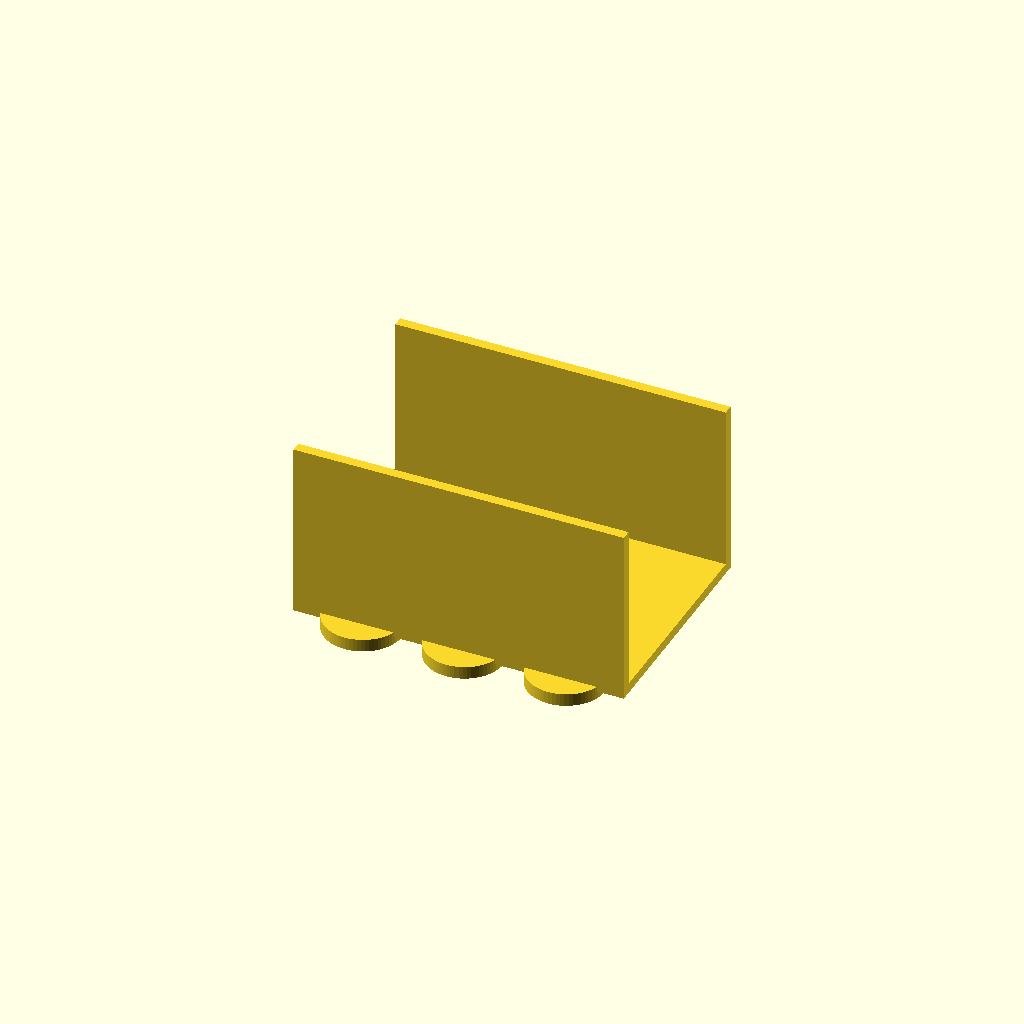
Cell 1: rendered with the file's own defaults.
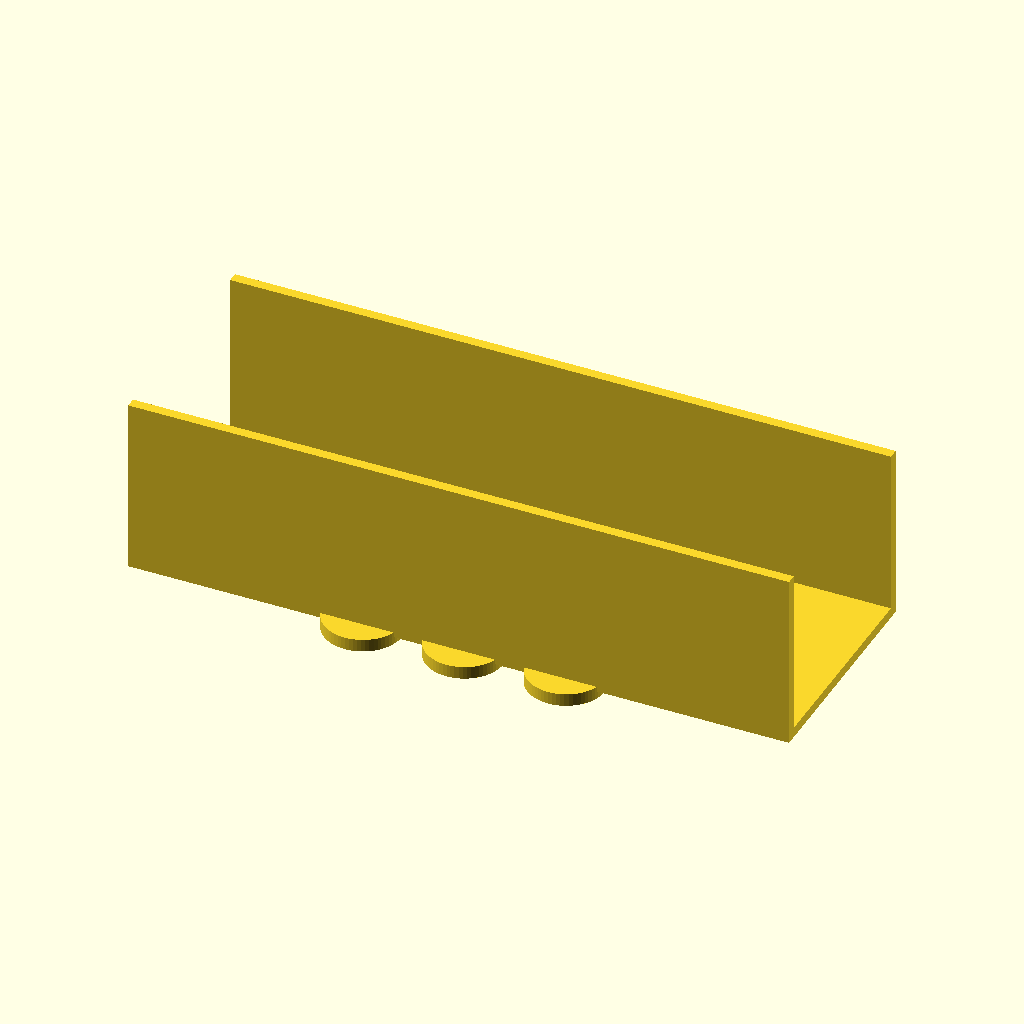
Cell 2: the same model with plate_x = 260.
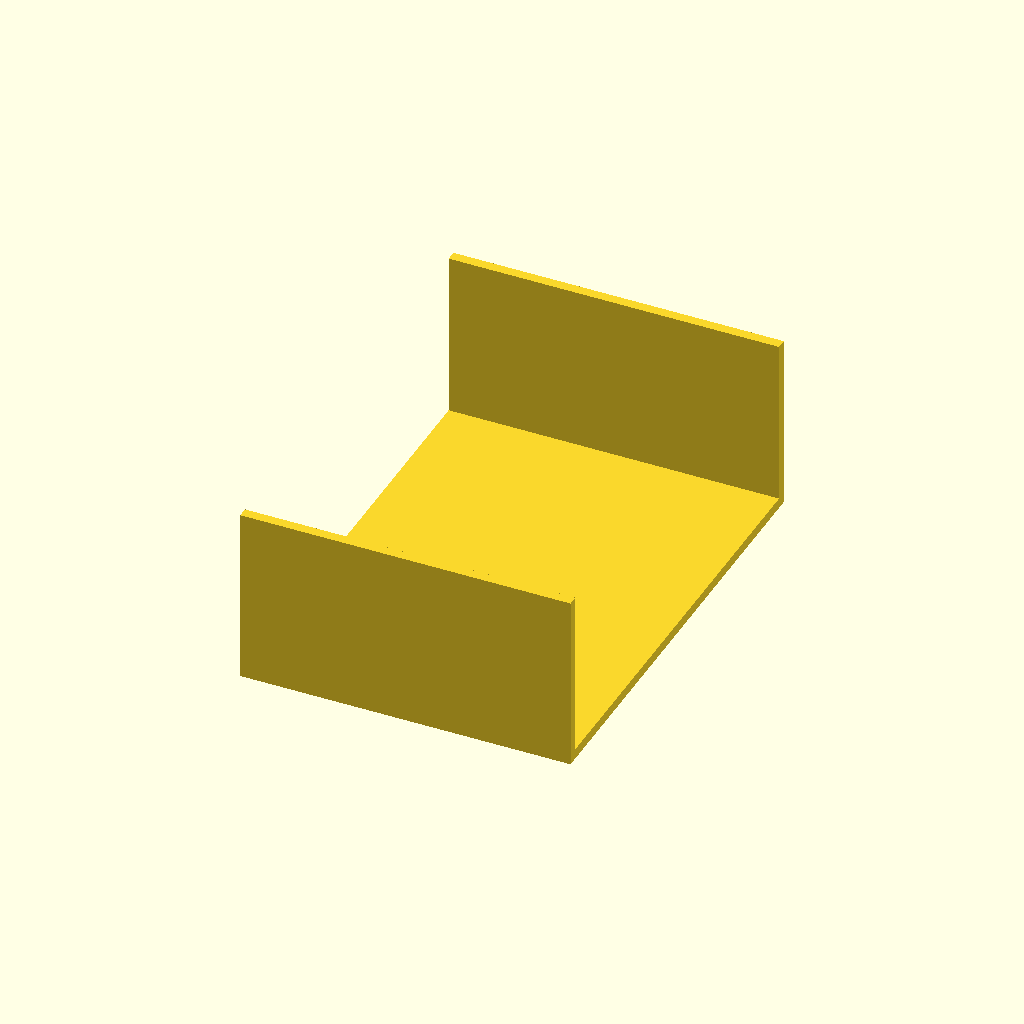
Cell 3 — plate_y set to 180, the other parameters unchanged.
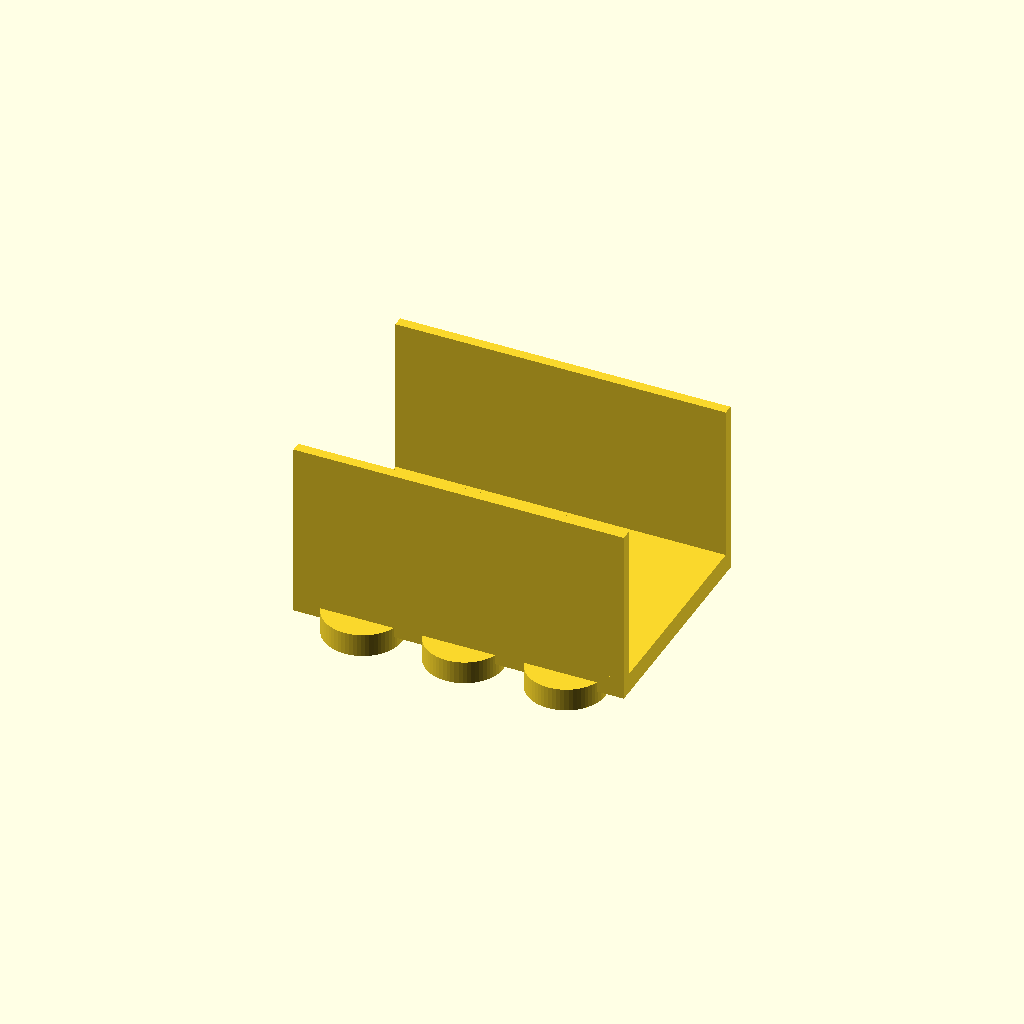
Cell 4: plate_z = 8 (everything else at default).
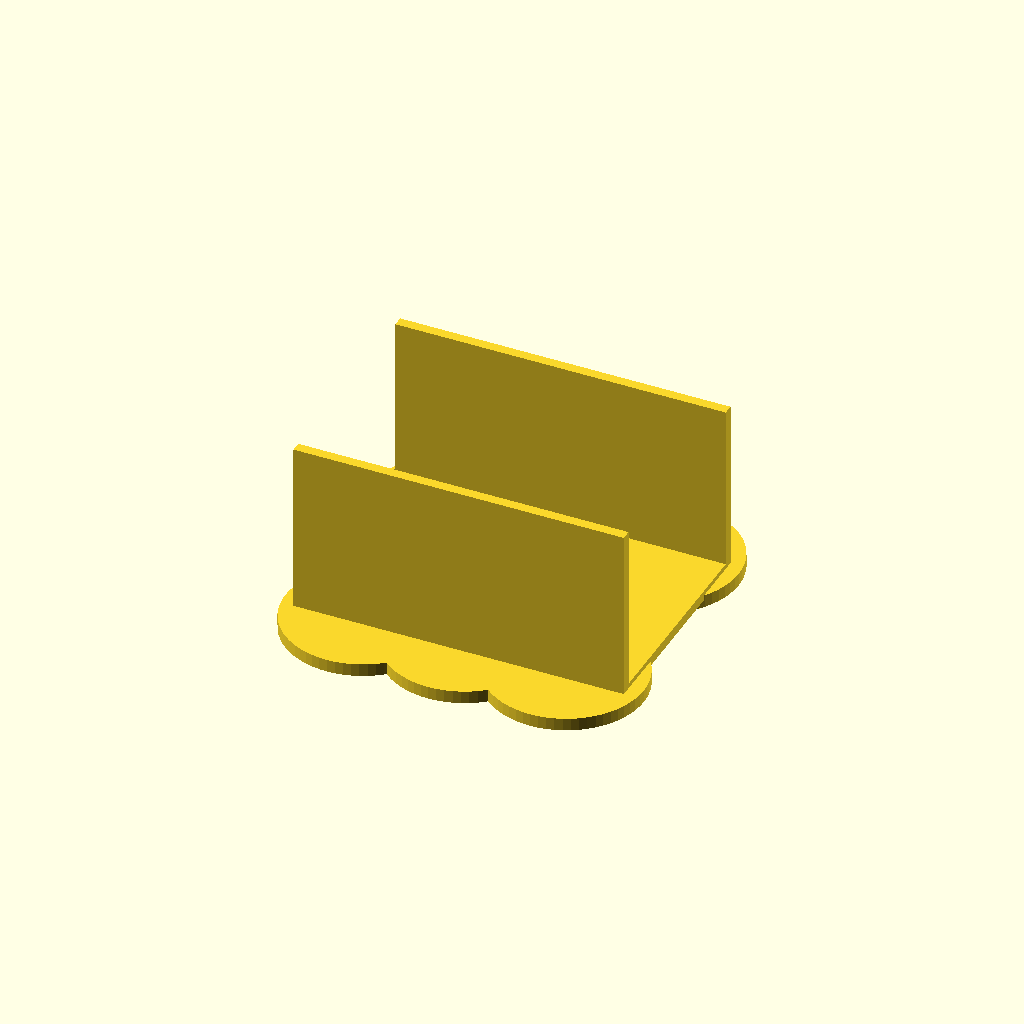
Cell 5 — hole_dia set to 61, the other parameters unchanged.
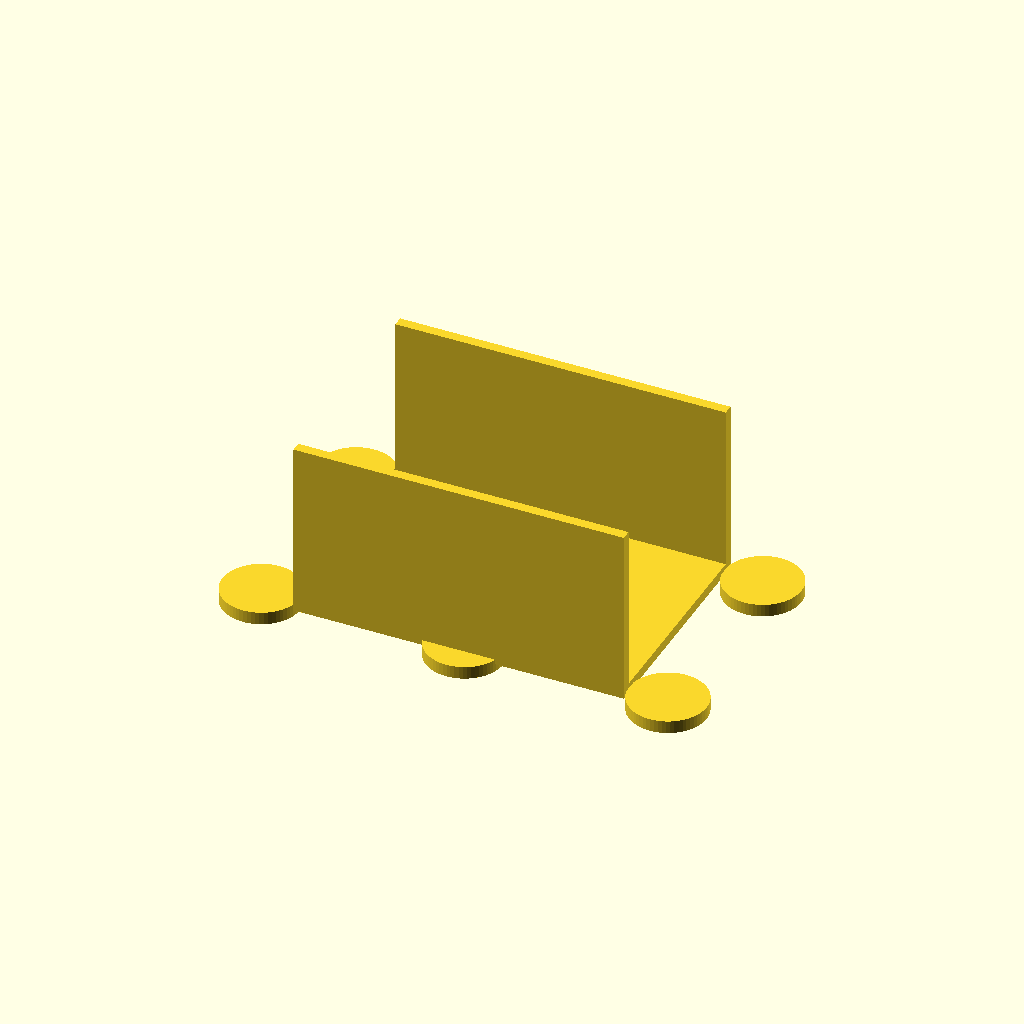
Cell 6: the same model with hole_spacing_x = 80.
One fixed orthographic camera (rotation 55°, 0°, 25°; colour scheme Cornfield) for every cell.
OpenSCAD source file bench/results/main-tiiny/code/tiiny_Qwen_Qwen3.6-27B/conical_rack_50ml_s1_a2.scad:
// Dimensions (mm)
plate_x = 130;
plate_y = 90;
plate_z = 4;

hole_dia = 30.5;
hole_r = hole_dia / 2;

// Grid layout
hole_spacing_x = 40;
hole_spacing_y = 40;

// Walls
wall_height = 70;
wall_thickness = 4;

// Quality
$fn = 64;

// Main plate
translate([-plate_x/2, -plate_y/2, 0])
    cube([plate_x, plate_y, plate_z]);

// Walls along the long edges (Y direction edges, i.e., at y = -plate_y/2 and y = plate_y/2)
// Left wall (at y = -plate_y/2)
translate([-plate_x/2, -plate_y/2, 0])
    cube([plate_x, wall_thickness, wall_height]);

// Right wall (at y = plate_y/2 - wall_thickness to be flush with edge)
translate([-plate_x/2, plate_y/2 - wall_thickness, 0])
    cube([plate_x, wall_thickness, wall_height]);

// Holes: 2 rows (Y) x 3 columns (X)
// Centred on plate
// X positions: -40, 0, +40
// Y positions: -20, +20
for (xi = [-1, 0, 1]) {
    for (yi = [-1, 1]) {
        translate([xi * hole_spacing_x, yi * hole_spacing_y, -0.5])
            cylinder(r = hole_r, h = plate_z + 1, center = true);
    }
}
Parameter table extracted from the source (name, type, default, range or options):
plate_x: number, default 130
plate_y: number, default 90
plate_z: number, default 4
hole_dia: number, default 30.5
hole_spacing_x: number, default 40
hole_spacing_y: number, default 40
wall_height: number, default 70
wall_thickness: number, default 4
